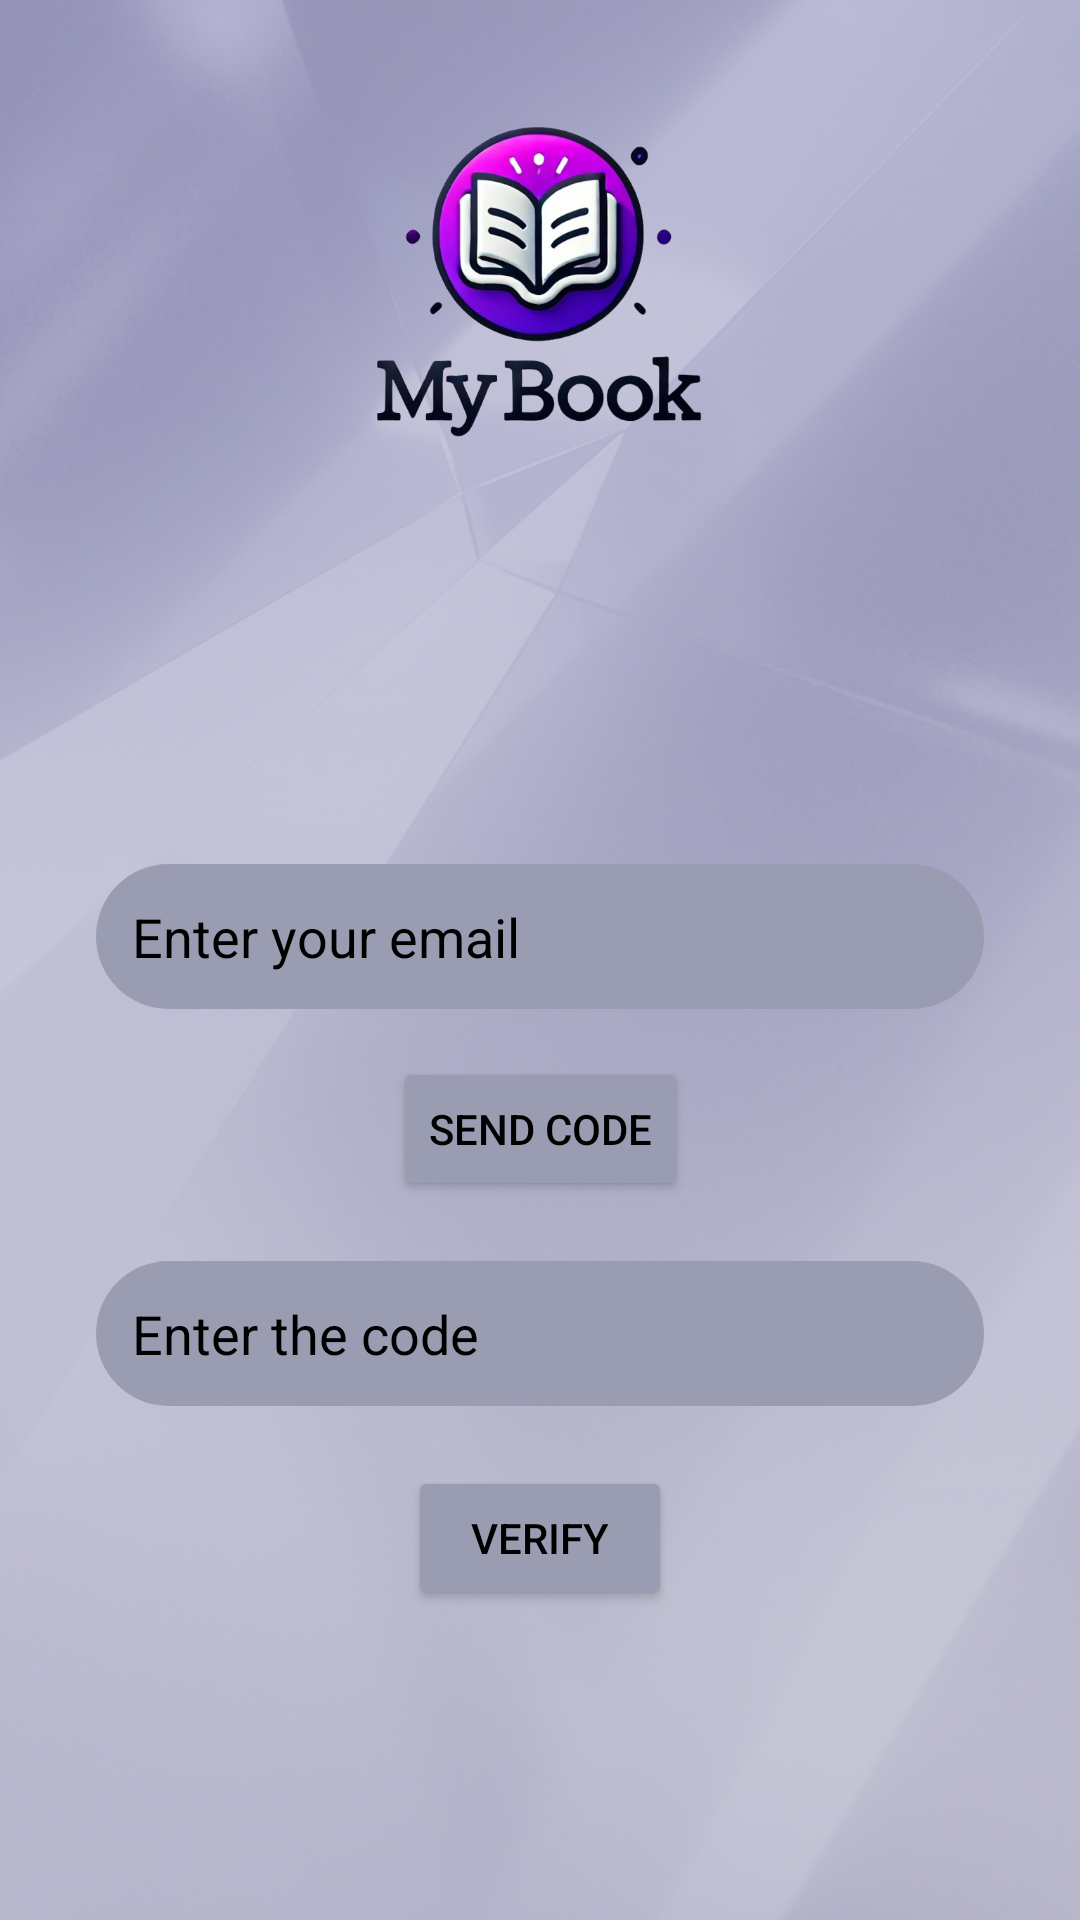

Here is an Android app screen rendered from its layout file. Give the layout XML and the strings, colors and styles it references.
<!-- AndroidManifest.xml: application theme Theme.MyBook -->
<!-- res/layout/activity_verify_transaction.xml -->
<?xml version="1.0" encoding="utf-8"?>
<androidx.constraintlayout.widget.ConstraintLayout
    xmlns:android="http://schemas.android.com/apk/res/android"
    xmlns:app="http://schemas.android.com/apk/res-auto"
    xmlns:tools="http://schemas.android.com/tools"
    android:id="@+id/main"
    android:layout_width="match_parent"
    android:layout_height="match_parent"
    tools:context=".VerifyTransaction"
    android:background="@drawable/back1">

    
    <ImageView
        android:id="@+id/logo_image"
        android:layout_width="120dp"
        android:layout_height="120dp"
        android:layout_marginTop="32dp"
        app:layout_constraintEnd_toEndOf="parent"
        app:layout_constraintHorizontal_bias="0.498"
        app:layout_constraintStart_toStartOf="parent"
        app:layout_constraintTop_toTopOf="parent"
        app:srcCompat="@drawable/logoo1" />

    

    
    <EditText
        android:id="@+id/email_edit_text"
        android:layout_width="0dp"
        android:layout_height="wrap_content"
        android:layout_marginStart="32dp"
        android:layout_marginTop="136dp"
        android:layout_marginEnd="32dp"
        android:background="@drawable/rounded"
        android:hint="Enter your email"
        android:textColor="@color/black"
        android:inputType="textEmailAddress"
        android:padding="12dp"
        android:textColorHint="@color/black"
        app:layout_constraintEnd_toEndOf="parent"
        app:layout_constraintHorizontal_bias="0.0"
        app:layout_constraintStart_toStartOf="parent"
        app:layout_constraintTop_toBottomOf="@id/logo_image" />

    <Button
        android:id="@+id/send_code_button"
        android:layout_width="wrap_content"
        android:layout_height="wrap_content"
        android:layout_marginTop="16dp"
        android:backgroundTint="#9a9db2"
        android:text="Send Code"
        android:textColor="@color/black"
        app:layout_constraintTop_toBottomOf="@id/email_edit_text"
        app:layout_constraintStart_toStartOf="parent"
        app:layout_constraintEnd_toEndOf="parent" />

    
    <EditText
        android:id="@+id/code_edit_text"
        android:layout_width="0dp"
        android:layout_height="wrap_content"
        android:layout_marginTop="20dp"
        android:hint="Enter the code"
        android:textColor="@color/black"
        android:inputType="number"
        android:textColorHint="@color/black"
        android:padding="12dp"
        android:background="@drawable/rounded"
        app:layout_constraintTop_toBottomOf="@id/send_code_button"
        app:layout_constraintStart_toStartOf="parent"
        app:layout_constraintEnd_toEndOf="parent"
        android:layout_marginStart="32dp"
        android:layout_marginEnd="32dp" />

    
    <Button
        android:id="@+id/verify_button"
        android:layout_width="wrap_content"
        android:layout_height="wrap_content"
        android:layout_marginTop="20dp"
        android:backgroundTint="#9a9db2"
        android:text="Verify"
        android:textColor="@color/black"
        app:layout_constraintTop_toBottomOf="@id/code_edit_text"
        app:layout_constraintStart_toStartOf="parent"
        app:layout_constraintEnd_toEndOf="parent" />

</androidx.constraintlayout.widget.ConstraintLayout>
<!-- resources referenced by this layout -->
<resources>
  <!-- drawable back1: jpg bitmap (drawable, 319696 bytes) -->
  <!-- drawable logoo1: png bitmap (drawable, 221819 bytes) -->
  <!-- drawable rounded (drawable) -->
  <?xml version="1.0" encoding="utf-8"?>
  <shape xmlns:android="http://schemas.android.com/apk/res/android"
      android:shape="rectangle">
  
  
      <solid android:color="#9a9db2"/>
  
      
      <corners android:radius="30dp"/>
  
  
      <padding
          android:left="10dp"
          android:top="10dp"
          android:right="10dp"
          android:bottom="10dp" />
  
  </shape>
  <style name="Theme.MyBook" parent="Base.Theme.MyBook" />
  <style name="Base.Theme.MyBook" parent="Theme.Material3.DayNight.NoActionBar">
          
          
      </style>
  <!-- not gathered from this repository: default colours our renderer supplied (Android Studio template values) -->
  <color name="black">#FF000000</color>
</resources>
